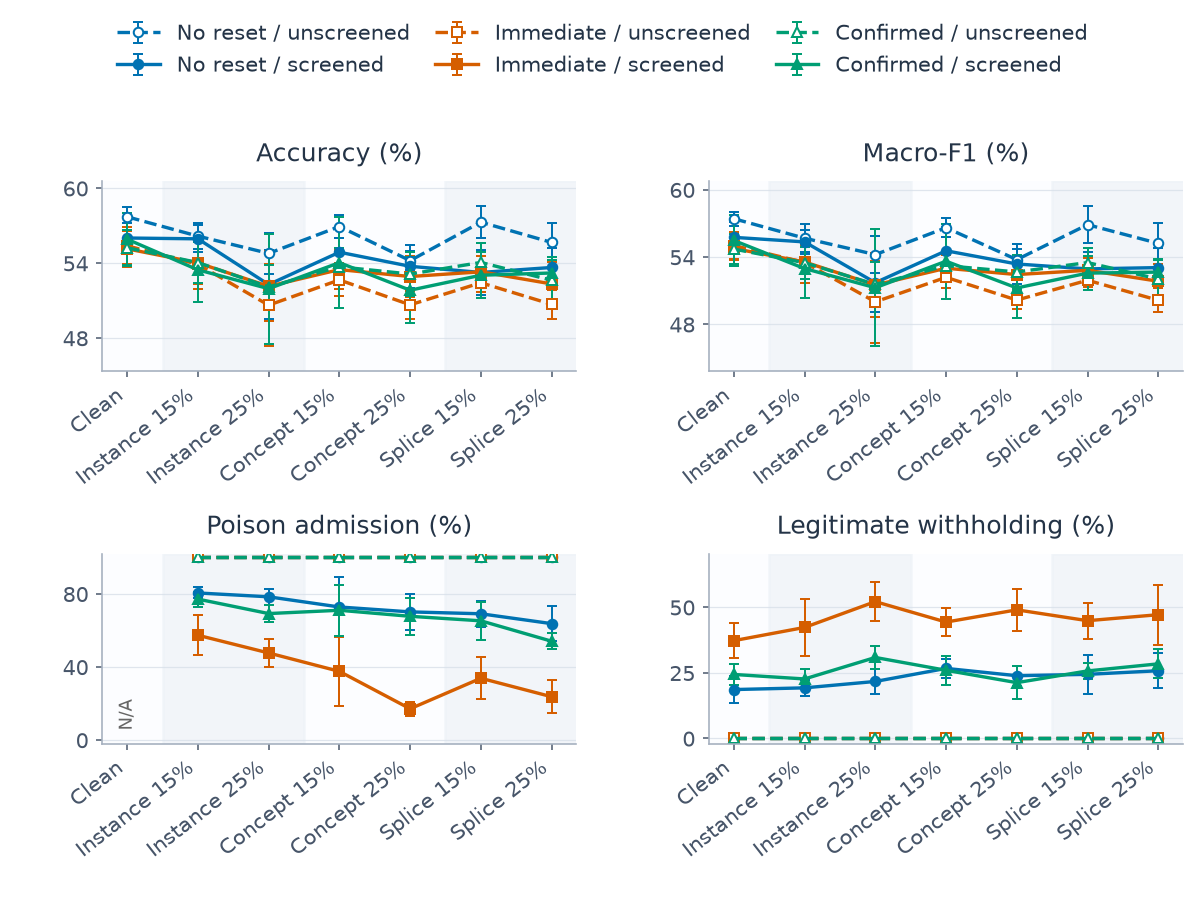

Values plotted in this chart, from the file beside it:
category, series, metric, mean, sd, runs, defined
0, confirmed_False, clean_withhold_rate, 0.0, 0.0, 5, 5
0, confirmed_False, host_accuracy, 0.5523, 0.0142, 5, 5
0, confirmed_False, host_macro_f1, 0.5472, 0.01306, 5, 5
0, confirmed_False, poison_admission_rate, , , 5, 0
0, confirmed_True, clean_withhold_rate, 0.2441, 0.04082, 5, 5
0, confirmed_True, host_accuracy, 0.5592, 0.02079, 5, 5
0, confirmed_True, host_macro_f1, 0.5548, 0.02265, 5, 5
0, confirmed_True, poison_admission_rate, , , 5, 0
0, immediate_False, clean_withhold_rate, 0.0, 0.0, 5, 5
0, immediate_False, host_accuracy, 0.5539, 0.01482, 5, 5
0, immediate_False, host_macro_f1, 0.5503, 0.01239, 5, 5
0, immediate_False, poison_admission_rate, , , 5, 0
0, immediate_True, clean_withhold_rate, 0.3729, 0.06673, 5, 5
0, immediate_True, host_accuracy, 0.5515, 0.01442, 5, 5
0, immediate_True, host_macro_f1, 0.5477, 0.01037, 5, 5
0, immediate_True, poison_admission_rate, , , 5, 0
0, none_False, clean_withhold_rate, 0.0, 0.0, 5, 5
0, none_False, host_accuracy, 0.5772, 0.008219, 5, 5
0, none_False, host_macro_f1, 0.5742, 0.006129, 5, 5
0, none_False, poison_admission_rate, , , 5, 0
0, none_True, clean_withhold_rate, 0.1864, 0.05224, 5, 5
0, none_True, host_accuracy, 0.5602, 0.01184, 5, 5
0, none_True, host_macro_f1, 0.5576, 0.01346, 5, 5
0, none_True, poison_admission_rate, , , 5, 0
1, confirmed_False, clean_withhold_rate, 0.0, 0.0, 5, 5
1, confirmed_False, host_accuracy, 0.5405, 0.01661, 5, 5
1, confirmed_False, host_macro_f1, 0.535, 0.01443, 5, 5
1, confirmed_False, poison_admission_rate, 1.0, 0.0, 5, 5
1, confirmed_True, clean_withhold_rate, 0.2269, 0.03867, 5, 5
1, confirmed_True, host_accuracy, 0.5347, 0.02565, 5, 5
1, confirmed_True, host_macro_f1, 0.5298, 0.02621, 5, 5
1, confirmed_True, poison_admission_rate, 0.7716, 0.04118, 5, 5
1, immediate_False, clean_withhold_rate, 0.0, 0.0, 5, 5
1, immediate_False, host_accuracy, 0.5391, 0.01967, 5, 5
1, immediate_False, host_macro_f1, 0.5352, 0.01842, 5, 5
1, immediate_False, poison_admission_rate, 1.0, 0.0, 5, 5
1, immediate_True, clean_withhold_rate, 0.4233, 0.1082, 5, 5
1, immediate_True, host_accuracy, 0.5403, 0.01679, 5, 5
1, immediate_True, host_macro_f1, 0.5356, 0.01547, 5, 5
1, immediate_True, poison_admission_rate, 0.5738, 0.1101, 5, 5
1, none_False, clean_withhold_rate, 0.0, 0.0, 5, 5
1, none_False, host_accuracy, 0.5617, 0.01023, 5, 5
1, none_False, host_macro_f1, 0.5568, 0.01268, 5, 5
1, none_False, poison_admission_rate, 1.0, 0.0, 5, 5
1, none_True, clean_withhold_rate, 0.1929, 0.03099, 5, 5
1, none_True, host_accuracy, 0.5595, 0.01078, 5, 5
1, none_True, host_macro_f1, 0.5535, 0.0104, 5, 5
1, none_True, poison_admission_rate, 0.8052, 0.02993, 5, 5
2, confirmed_False, clean_withhold_rate, 0.0, 0.0, 5, 5
2, confirmed_False, host_accuracy, 0.521, 0.01746, 5, 5
2, confirmed_False, host_macro_f1, 0.5156, 0.01966, 5, 5
2, confirmed_False, poison_admission_rate, 1.0, 0.0, 5, 5
2, confirmed_True, clean_withhold_rate, 0.3088, 0.04354, 5, 5
2, confirmed_True, host_accuracy, 0.5196, 0.04418, 5, 5
2, confirmed_True, host_macro_f1, 0.5127, 0.05213, 5, 5
2, confirmed_True, poison_admission_rate, 0.6925, 0.04488, 5, 5
2, immediate_False, clean_withhold_rate, 0.0, 0.0, 5, 5
2, immediate_False, host_accuracy, 0.5064, 0.03284, 5, 5
2, immediate_False, host_macro_f1, 0.5001, 0.03684, 5, 5
2, immediate_False, poison_admission_rate, 1.0, 0.0, 5, 5
... 108 more rows
